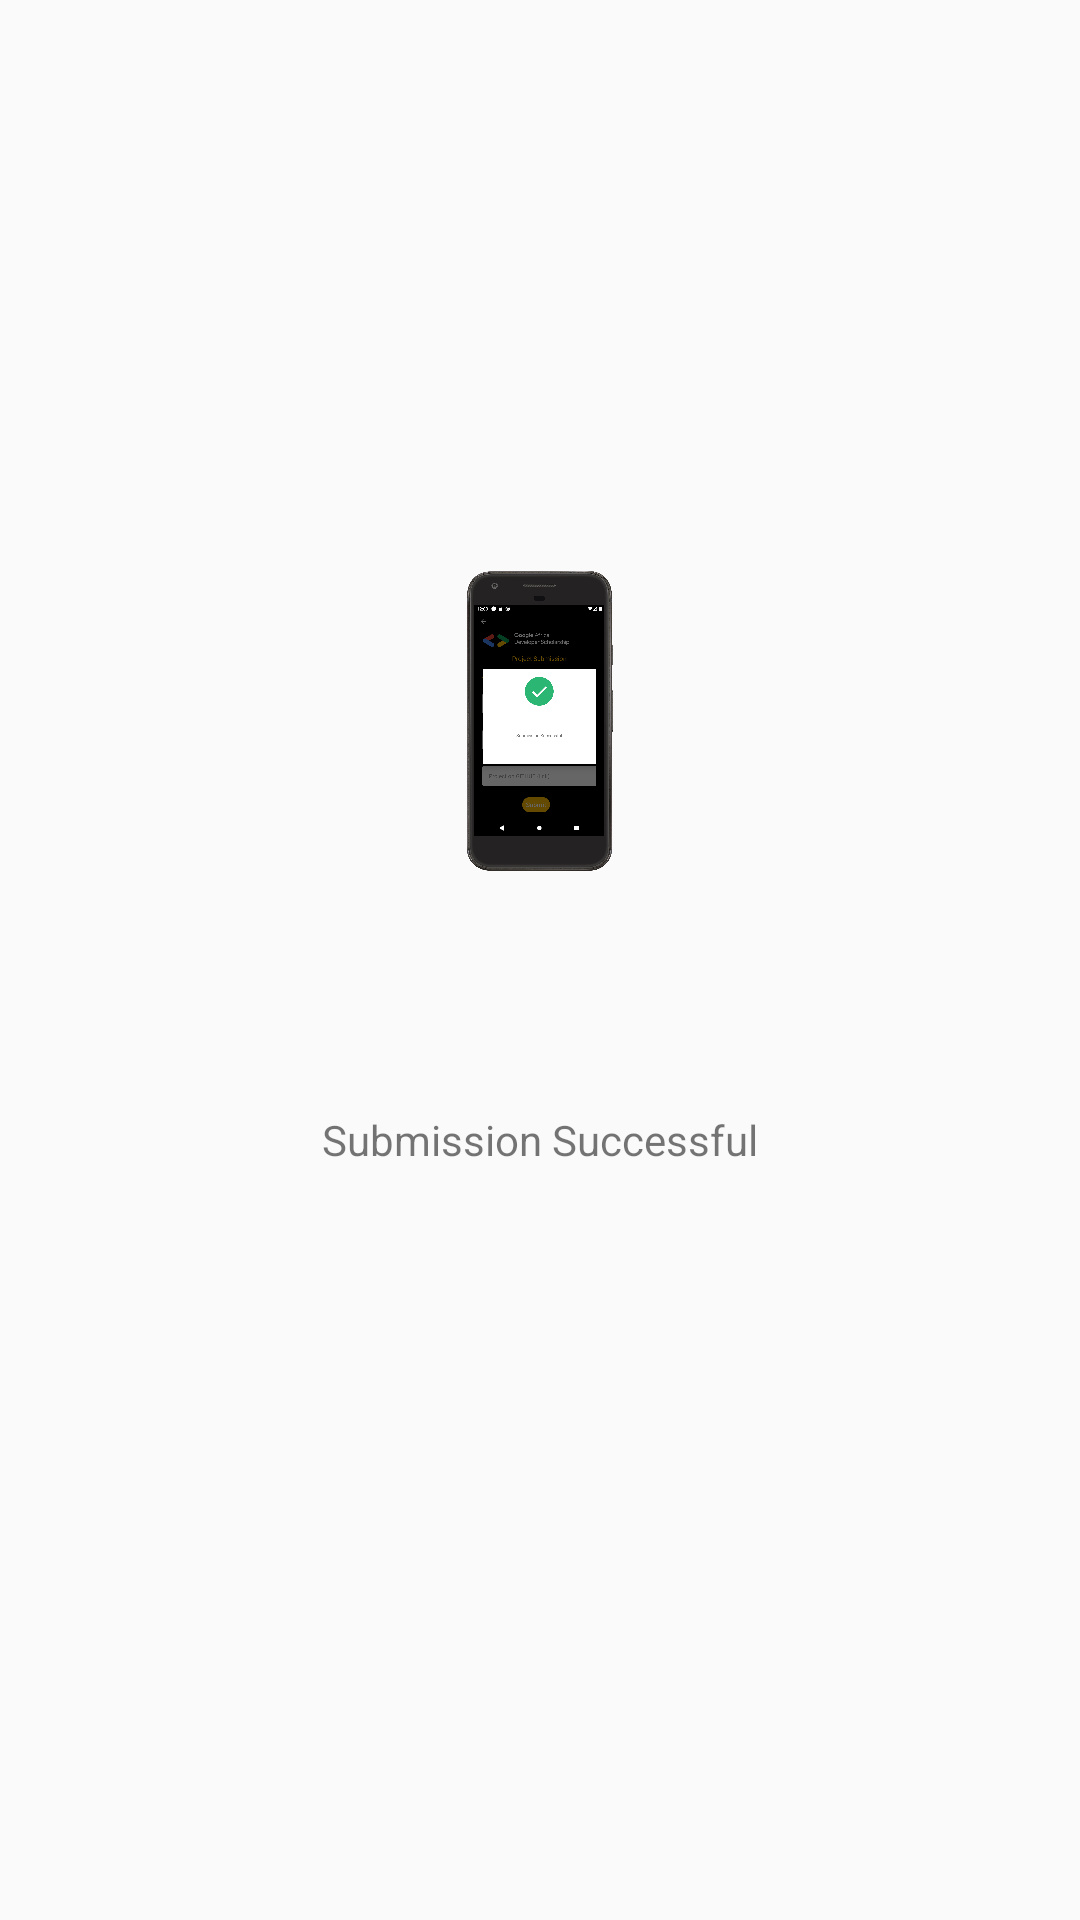

Reconstruct the res/layout file that produces this screen, plus the resources it refers to.
<!-- AndroidManifest.xml: application theme AppTheme -->
<!-- res/layout/response_dialog.xml -->
<?xml version="1.0" encoding="utf-8"?>
<LinearLayout
    android:layout_margin="@dimen/layout_margin"
    xmlns:android="http://schemas.android.com/apk/res/android"
    android:layout_width="match_parent"
    android:orientation="vertical"
    android:gravity="center"
    android:layout_height="match_parent">


    <ImageView
        android:src="@drawable/success"
        android:gravity="center"
        android:textStyle="bold"
        android:textSize="@dimen/project_txt_size"
        android:layout_marginTop="@dimen/project_text_margin_bottom"
        android:text="@string/confirm_text"
        android:layout_width="100dp"
        android:layout_height="100dp"/>


    <TextView
        android:textAllCaps="false"
        android:text="@string/successfully_message"
        android:layout_marginTop="60dp"
        android:layout_marginBottom="60dp"
        android:padding="@dimen/et_padding"
        android:id="@+id/response_message"
        android:layout_width="wrap_content"
        android:layout_height="wrap_content"/>

</LinearLayout>
<!-- resources referenced by this layout -->
<resources>
  <dimen name="et_padding">20dp</dimen>
  <dimen name="layout_margin">25dp</dimen>
  <dimen name="project_text_margin_bottom">20dp</dimen>
  <dimen name="project_txt_size">20sp</dimen>
  <!-- drawable success: png bitmap (drawable, 569582 bytes) -->
  <string name="confirm_text">Are you sure?</string>
  <string name="successfully_message">Submission Successful</string>
  <style name="AppTheme" parent="Theme.AppCompat.Light.DarkActionBar">
          
          <item name="colorPrimary">@color/colorPrimary</item>
          <item name="colorPrimaryDark">@color/colorPrimaryDark</item>
          <item name="colorAccent">@color/colorAccent</item>
  
  
      </style>
  <color name="colorPrimary">#000000</color>
  <color name="colorPrimaryDark">#000000</color>
  <color name="colorAccent">#FFFFFF</color>
</resources>
